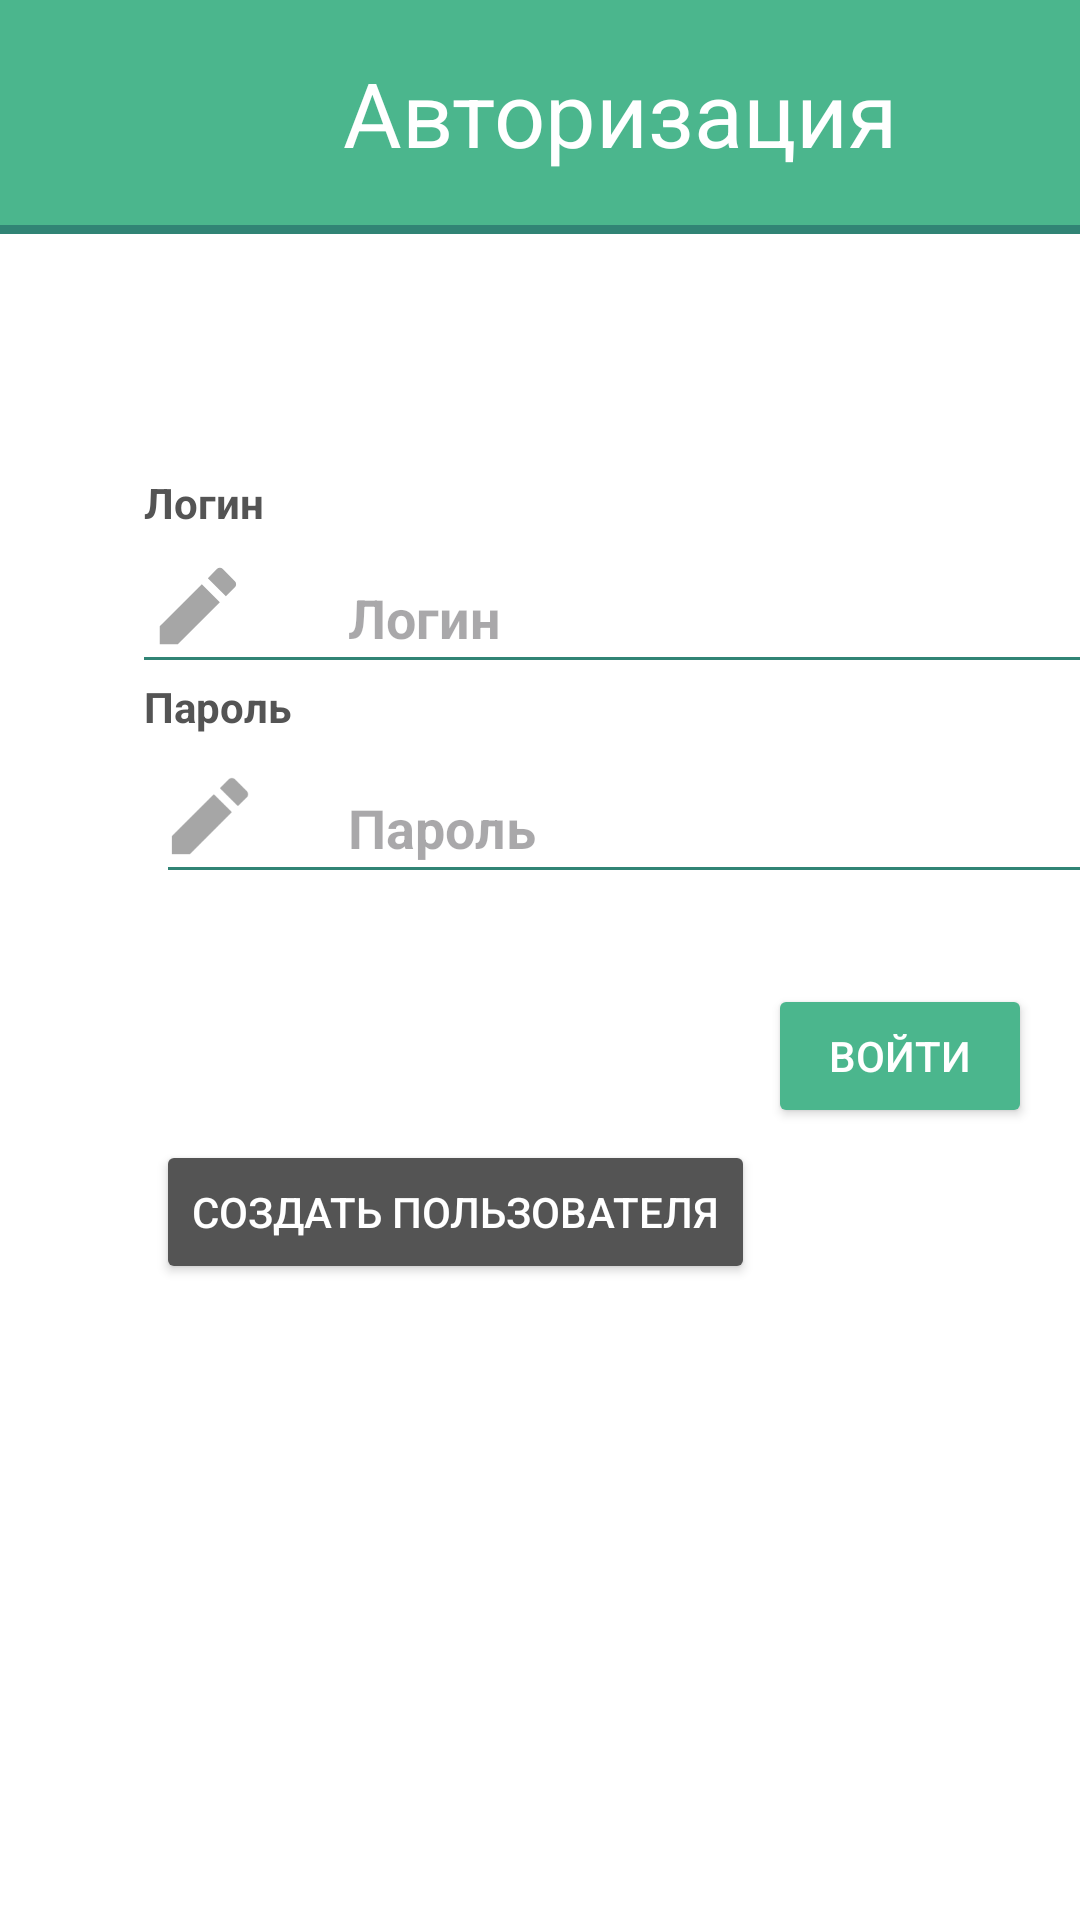

Layout XML and referenced resources for this Android screen:
<!-- AndroidManifest.xml: application theme Theme.Material3.DayNight.NoActionBar -->
<!-- res/layout/activity_autorisation.xml -->
<?xml version="1.0" encoding="utf-8"?>
<androidx.constraintlayout.widget.ConstraintLayout xmlns:android="http://schemas.android.com/apk/res/android"
    xmlns:app="http://schemas.android.com/apk/res-auto"
    xmlns:tools="http://schemas.android.com/tools"
    android:layout_width="match_parent"
    android:layout_height="match_parent"
    tools:context=".AutorisationActivity">

    <View
        android:id="@+id/back2"
        android:layout_width="460dp"
        android:layout_height="874dp"
        android:background="@color/white"
        app:layout_constraintStart_toStartOf="parent"
        app:layout_constraintTop_toTopOf="parent" />


    <View
        android:id="@+id/upper_line5"
        android:layout_width="336dp"
        android:layout_height="1dp"
        android:layout_marginStart="56dp"
        android:background="@color/dark_green"
        app:layout_constraintStart_toStartOf="parent"
        app:layout_constraintTop_toBottomOf="@+id/imageView4" />

    <View
        android:id="@+id/upper_line3"
        android:layout_width="336dp"
        android:layout_height="1dp"
        android:layout_marginStart="48dp"
        android:background="@color/dark_green"
        app:layout_constraintStart_toStartOf="parent"
        app:layout_constraintTop_toBottomOf="@+id/imageView" />

    <View
        android:id="@+id/upper_bar2"
        android:layout_width="413dp"
        android:layout_height="78dp"
        android:background="@color/light_green"
        app:layout_constraintStart_toStartOf="parent"
        app:layout_constraintTop_toTopOf="parent" />

    <View
        android:id="@+id/upper_line2"
        android:layout_width="413dp"
        android:layout_height="3dp"
        android:background="@color/dark_green"
        app:layout_constraintBottom_toBottomOf="@+id/upper_bar2"
        app:layout_constraintStart_toStartOf="parent" />

    <TextView
        android:id="@+id/textView3"
        android:layout_width="wrap_content"
        android:layout_height="wrap_content"
        android:text="Авторизация"
        android:textColor="@color/white"
        android:textSize="30dp"
        app:layout_constraintBottom_toTopOf="@+id/upper_line2"
        app:layout_constraintEnd_toEndOf="@+id/upper_bar2"
        app:layout_constraintStart_toStartOf="parent"
        app:layout_constraintTop_toTopOf="parent" />

    <TextView
        android:id="@+id/textView4"
        android:layout_width="wrap_content"
        android:layout_height="wrap_content"
        android:layout_marginStart="48dp"
        android:layout_marginTop="80dp"
        android:text="Логин"
        android:textColor="@color/dark_gray"
        android:textStyle="bold"
        app:layout_constraintStart_toStartOf="parent"
        app:layout_constraintTop_toBottomOf="@+id/upper_line2" />


    <TextView
        android:id="@+id/textView5"
        android:layout_width="wrap_content"
        android:layout_height="wrap_content"
        android:layout_marginStart="48dp"
        android:layout_marginTop="148dp"
        android:text="Пароль"
        android:textColor="@color/dark_gray"
        android:textStyle="bold"
        app:layout_constraintStart_toStartOf="parent"
        app:layout_constraintTop_toBottomOf="@+id/upper_line2" />

    <ImageView
        android:id="@+id/imageView"
        android:layout_width="36dp"
        android:layout_height="34dp"
        android:layout_marginStart="48dp"
        android:layout_marginTop="8dp"
        app:layout_constraintStart_toStartOf="parent"
        app:layout_constraintTop_toBottomOf="@+id/textView4"
        app:srcCompat="@drawable/pen" />


    <ImageView
        android:id="@+id/imageView4"
        android:layout_width="36dp"
        android:layout_height="34dp"
        android:layout_marginStart="52dp"
        android:layout_marginTop="10dp"
        app:layout_constraintStart_toStartOf="parent"
        app:layout_constraintTop_toBottomOf="@+id/textView5"
        app:srcCompat="@drawable/pen" />

    <EditText
        android:id="@+id/input_autorisation_login"
        android:layout_width="wrap_content"
        android:layout_height="wrap_content"
        android:layout_marginStart="116dp"
        android:layout_marginTop="104dp"
        android:background="@null"
        android:ems="10"
        android:hint="Логин"
        android:inputType="textPersonName"
        android:minHeight="48dp"
        android:textColor="@color/placeholder_gray"
        android:textStyle="bold"
        app:layout_constraintStart_toStartOf="parent"
        app:layout_constraintTop_toBottomOf="@+id/upper_line2" />

    <EditText
        android:id="@+id/input_autorisation_password"
        android:layout_width="wrap_content"
        android:layout_height="wrap_content"
        android:layout_marginStart="116dp"
        android:layout_marginTop="32dp"
        android:background="@null"
        android:ems="10"
        android:hint="Пароль"
        android:inputType="textPassword"
        android:minHeight="48dp"
        android:textColor="@color/placeholder_gray"
        android:textStyle="bold"
        app:layout_constraintStart_toStartOf="parent"
        app:layout_constraintTop_toBottomOf="@+id/upper_line3" />

    <Button
        android:id="@+id/autorisation_button"
        android:layout_width="wrap_content"
        android:layout_height="wrap_content"
        android:layout_marginStart="256dp"
        android:layout_marginTop="328dp"
        android:backgroundTint="@color/light_green"
        android:text="Войти"
        android:textColor="@color/white"
        app:layout_constraintStart_toStartOf="parent"
        app:layout_constraintTop_toTopOf="parent" />

    <Button
        android:id="@+id/create_user_autorisation"
        android:layout_width="wrap_content"
        android:layout_height="wrap_content"
        android:layout_marginStart="52dp"
        android:layout_marginBottom="212dp"
        android:text="Создать пользователя"
        android:textColor="@color/white"
        android:backgroundTint="@color/dark_gray"
        app:layout_constraintBottom_toBottomOf="parent"
        app:layout_constraintStart_toStartOf="parent" />

</androidx.constraintlayout.widget.ConstraintLayout>
<!-- resources referenced by this layout -->
<resources>
  <color name="dark_gray">#545454</color>
  <color name="dark_green">#318475</color>
  <color name="light_green">#4BB68D</color>
  <color name="placeholder_gray">#A6A6A6</color>
  <color name="white">#FFFFFFFF</color>
  <!-- drawable pen (drawable) -->
  <vector xmlns:android="http://schemas.android.com/apk/res/android"
      android:width="24dp"
      android:height="24dp"
      android:viewportWidth="24"
      android:viewportHeight="24">
    <path
        android:fillColor="#A6A6A6"
        android:pathData="M12.9,6.858l4.242,4.243L7.242,21L3,21v-4.243l9.9,-9.9zM14.314,5.444l2.121,-2.122a1,1 0,0 1,1.414 0l2.829,2.829a1,1 0,0 1,0 1.414l-2.122,2.121 -4.242,-4.242z"/>
  </vector>
</resources>
